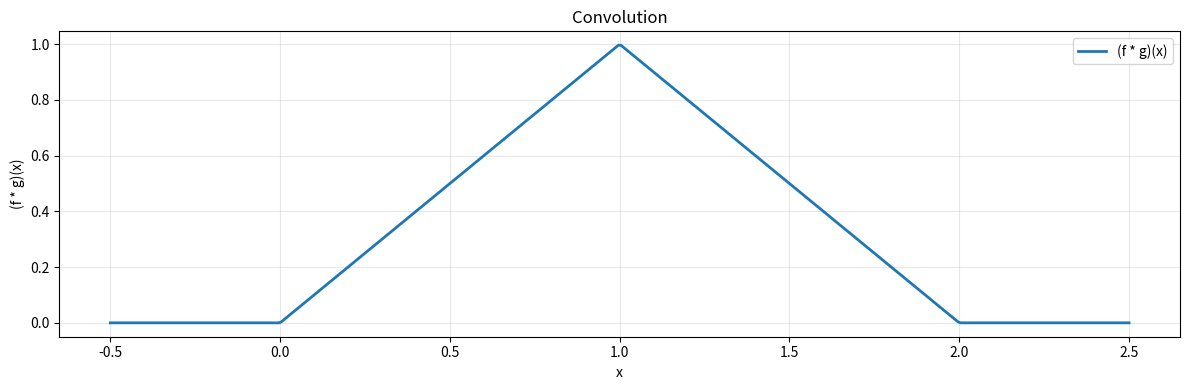
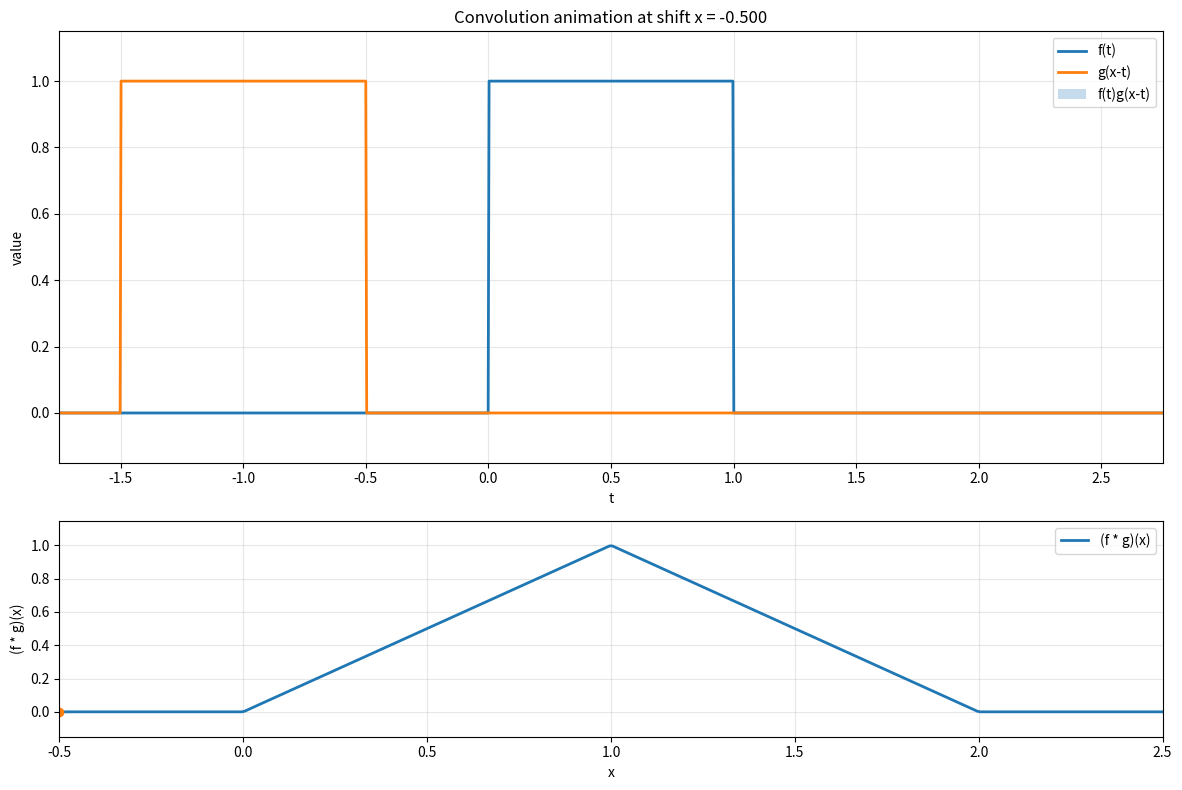

These charts were generated, in order, by the following Python code: (Note: this script raises an exception after producing the figures.)
import numpy as np
import matplotlib.pyplot as plt
from matplotlib.animation import FuncAnimation
from pathlib import Path

safe_gif = True

#####################################
# define functions to convolve here #
#####################################

# def box(x):
#     T = 0.5
#     return (x > -T) * (x < T) * 1.0

# def step(x):
#     return (x > 0) * 1.0

# def biphasic_unitary_step(x):
#     return box(x - 0.5) - box(x - 1.5)

# def exponential(x):
#     return np.exp(x)

# def triangle(x):
#     y = ((x + 1) * step(+1) - 2 * x * step(x)) * box(1 / 2 * x)
#     return y

# def exponential_decay(x):
#     return np.exp(-x)

# def positive_exponential_decay(x):
#     return np.exp(-x) * step(x)

# def sinusoid_1_period(x):
#     period = np.pi
#     box_stretch = np.pi
#     box_shift = box_stretch / 2
#     y = np.sin(x * (2 * np.pi) / period) * box(1 / box_stretch * (x - box_shift))
#     return y

# def sinusoid_3_period_phase(x):
#     period = 1 / 3 * np.pi
#     phase_shift = 0
#     box_stretch = np.pi
#     box_shift = box_stretch / 2
#     y = np.sin(x * (2 * np.pi) / period + phase_shift) * box(1 / box_stretch * (x - box_shift))
#     return y

# def sinusoid_3_period_phase_shifted(x):
#     period = 1 / 3 * np.pi
#     phase_shift = np.pi
#     box_stretch = np.pi
#     box_shift = box_stretch / 2
#     y = np.sin(x * (2 * np.pi) / period + phase_shift) * box(1 / box_stretch * (x - box_shift))
#     return y

# def M_1(x):
#     return np.where(np.abs(x) < 1, 1 - np.abs(x), 0)

# def M_k(k, x):
#     if k == 1:
#         return M_1(x)
#     else:
#         return np.convolve(M_1(x), M_k(k - 1, x), mode='same') * (x[1] - x[0])

# def tut_3_4(x):
#     return 1 / (1 + x**2)

# def tut_3_4_b(x):
#     return np.exp(-np.abs(x))

# def your_function(x):
#     y_value = 1.0 * M_k(4, x)
#     return y_value


def parameters():
    return {
        "f_l": 0,
        "f_r": 1,
        # function on the interval [f_l, f_r]
        "f": lambda x: 1,
        "g_l": 0,
        "g_r": 1,
        "g": lambda x: 1,
        "x_min": -.5,
        "x_max": 2.5,
        "n_plot": 400,
        "n_integration": 5000,
        "n_frame_grid": 1200,
        "preview_interval": 40,
        "gif_fps": 20,
        "interval_label": "[-2, 2]",
    }


def evaluate_supported_function(func, x, left, right):
    """
    Evaluate func on x and restrict it to the support interval [left, right].
    Scalars returned by func are automatically broadcast to the shape of x.
    """
    x = np.asarray(x)
    values = np.asarray(func(x), dtype=float)

    if values.ndim == 0:
        values = np.full_like(x, float(values), dtype=float)

    mask = (x >= left) & (x <= right)
    return np.where(mask, values, 0.0)


def build_convolution_data(f, g, shifts, f_l, f_r, g_l, g_r, n_integration, n_frame_grid=1200):
    """
    Precompute everything needed for the animation once, similar in spirit to the
    Fourier-series code where the expensive data is built before the animation.
    """
    t_integration = np.linspace(f_l, f_r, n_integration, endpoint=False)
    dt = t_integration[1] - t_integration[0]
    f_integration = evaluate_supported_function(f, t_integration, f_l, f_r)

    t_plot_min = min(f_l, shifts.min() - g_r) - 0.25
    t_plot_max = max(f_r, shifts.max() - g_l) + 0.25
    t_plot = np.linspace(t_plot_min, t_plot_max, n_frame_grid)
    f_plot = evaluate_supported_function(f, t_plot, f_l, f_r)

    shifted_g_values = []
    product_values = []
    convolution_values = np.zeros_like(shifts, dtype=float)

    for i, shift in enumerate(shifts):
        g_shifted_plot = evaluate_supported_function(g, shift - t_plot, g_l, g_r)
        shifted_g_values.append(g_shifted_plot)
        product_values.append(f_plot * g_shifted_plot)

        g_shifted_integration = evaluate_supported_function(g, shift - t_integration, g_l, g_r)
        convolution_values[i] = np.sum(f_integration * g_shifted_integration) * dt

    return {
        "t_plot": t_plot,
        "f_plot": f_plot,
        "shifts": shifts,
        "shifted_g_values": shifted_g_values,
        "product_values": product_values,
        "convolution_values": convolution_values,
    }


def plot_convolution_overview(shifts, convolution_values):
    plt.figure(figsize=(12, 4))
    plt.plot(shifts, convolution_values, linewidth=2, label=r"(f * g)(x)")
    plt.title("Convolution")
    plt.xlabel("x")
    plt.ylabel(r"(f * g)(x)")
    plt.grid(True, alpha=0.3)
    plt.legend()
    plt.tight_layout()
    plt.show()


def create_convolution_animation(data, interval=40, repeat=True):
    t_plot = data["t_plot"]
    f_plot = data["f_plot"]
    shifts = data["shifts"]
    shifted_g_values = data["shifted_g_values"]
    product_values = data["product_values"]
    convolution_values = data["convolution_values"]

    fig, (ax_top, ax_bottom) = plt.subplots(
        2, 1, figsize=(12, 8), gridspec_kw={"height_ratios": [2, 1]}
    )

    ax_top.plot(t_plot, f_plot, linewidth=2, label="f(t)")
    g_line, = ax_top.plot(t_plot, shifted_g_values[0], linewidth=2, label=r"g(x-t)")
    product_fill = ax_top.fill_between(
        t_plot, 0, product_values[0], alpha=0.25, label=r"f(t)g(x-t)"
    )

    y_top_min = min(0.0, np.min(f_plot), *(np.min(values) for values in shifted_g_values))
    y_top_max = max(0.0, np.max(f_plot), *(np.max(values) for values in shifted_g_values))
    y_top_margin = 0.15 * (y_top_max - y_top_min + 1e-12)

    ax_top.set_xlim(t_plot[0], t_plot[-1])
    ax_top.set_ylim(y_top_min - y_top_margin, y_top_max + y_top_margin)
    ax_top.set_xlabel("t")
    ax_top.set_ylabel("value")
    ax_top.set_title(f"Convolution animation at shift x = {shifts[0]:.3f}")
    ax_top.grid(True, alpha=0.3)
    ax_top.legend()

    ax_bottom.plot(shifts, convolution_values, linewidth=2, label=r"(f * g)(x)")
    current_point, = ax_bottom.plot(
        [shifts[0]], [convolution_values[0]], marker="o", linestyle="None"
    )
    traced_line, = ax_bottom.plot(
        [shifts[0]], [convolution_values[0]], linewidth=2, alpha=0.8
    )

    y_bottom_min = min(0.0, np.min(convolution_values))
    y_bottom_max = max(0.0, np.max(convolution_values))
    y_bottom_margin = 0.15 * (y_bottom_max - y_bottom_min + 1e-12)

    ax_bottom.set_xlim(shifts[0], shifts[-1])
    ax_bottom.set_ylim(y_bottom_min - y_bottom_margin, y_bottom_max + y_bottom_margin)
    ax_bottom.set_xlabel("x")
    ax_bottom.set_ylabel(r"(f * g)(x)")
    ax_bottom.grid(True, alpha=0.3)
    ax_bottom.legend()

    def update(frame):
        nonlocal product_fill

        g_line.set_ydata(shifted_g_values[frame])

        product_fill.remove()
        product_fill = ax_top.fill_between(t_plot, 0, product_values[frame], alpha=0.25)

        current_point.set_data([shifts[frame]], [convolution_values[frame]])
        traced_line.set_data(shifts[: frame + 1], convolution_values[: frame + 1])
        ax_top.set_title(f"Convolution animation at shift x = {shifts[frame]:.3f}")

        return g_line, current_point, traced_line

    ani = FuncAnimation(
        fig,
        update,
        frames=len(shifts),
        interval=interval,
        blit=False,
        repeat=repeat,
    )

    plt.tight_layout()
    return fig, ani


def next_gif_path(base_dir, prefix="faltung_animation"):
    base_dir = Path(base_dir)
    base_dir.mkdir(parents=True, exist_ok=True)

    i = 1
    while (base_dir / f"{prefix}_{i}.gif").exists():
        i += 1

    return base_dir / f"{prefix}_{i}.gif"


if __name__ == "__main__":
    params = parameters()

    shifts = np.linspace(params["x_min"], params["x_max"], params["n_plot"])

    data = build_convolution_data(
        f=params["f"],
        g=params["g"],
        shifts=shifts,
        f_l=params["f_l"],
        f_r=params["f_r"],
        g_l=params["g_l"],
        g_r=params["g_r"],
        n_integration=params["n_integration"],
        n_frame_grid=params["n_frame_grid"],
    )

    plot_convolution_overview(data["shifts"], data["convolution_values"])

    fig, ani = create_convolution_animation(
        data,
        interval=params["preview_interval"],
        repeat=True,
    )

    if safe_gif:
        save_path = next_gif_path("/gifs", prefix="faltung_animation")
        ani.save(save_path, writer="pillow", fps=params["gif_fps"])
        print(f"GIF saved to: {save_path}")

    plt.show()
